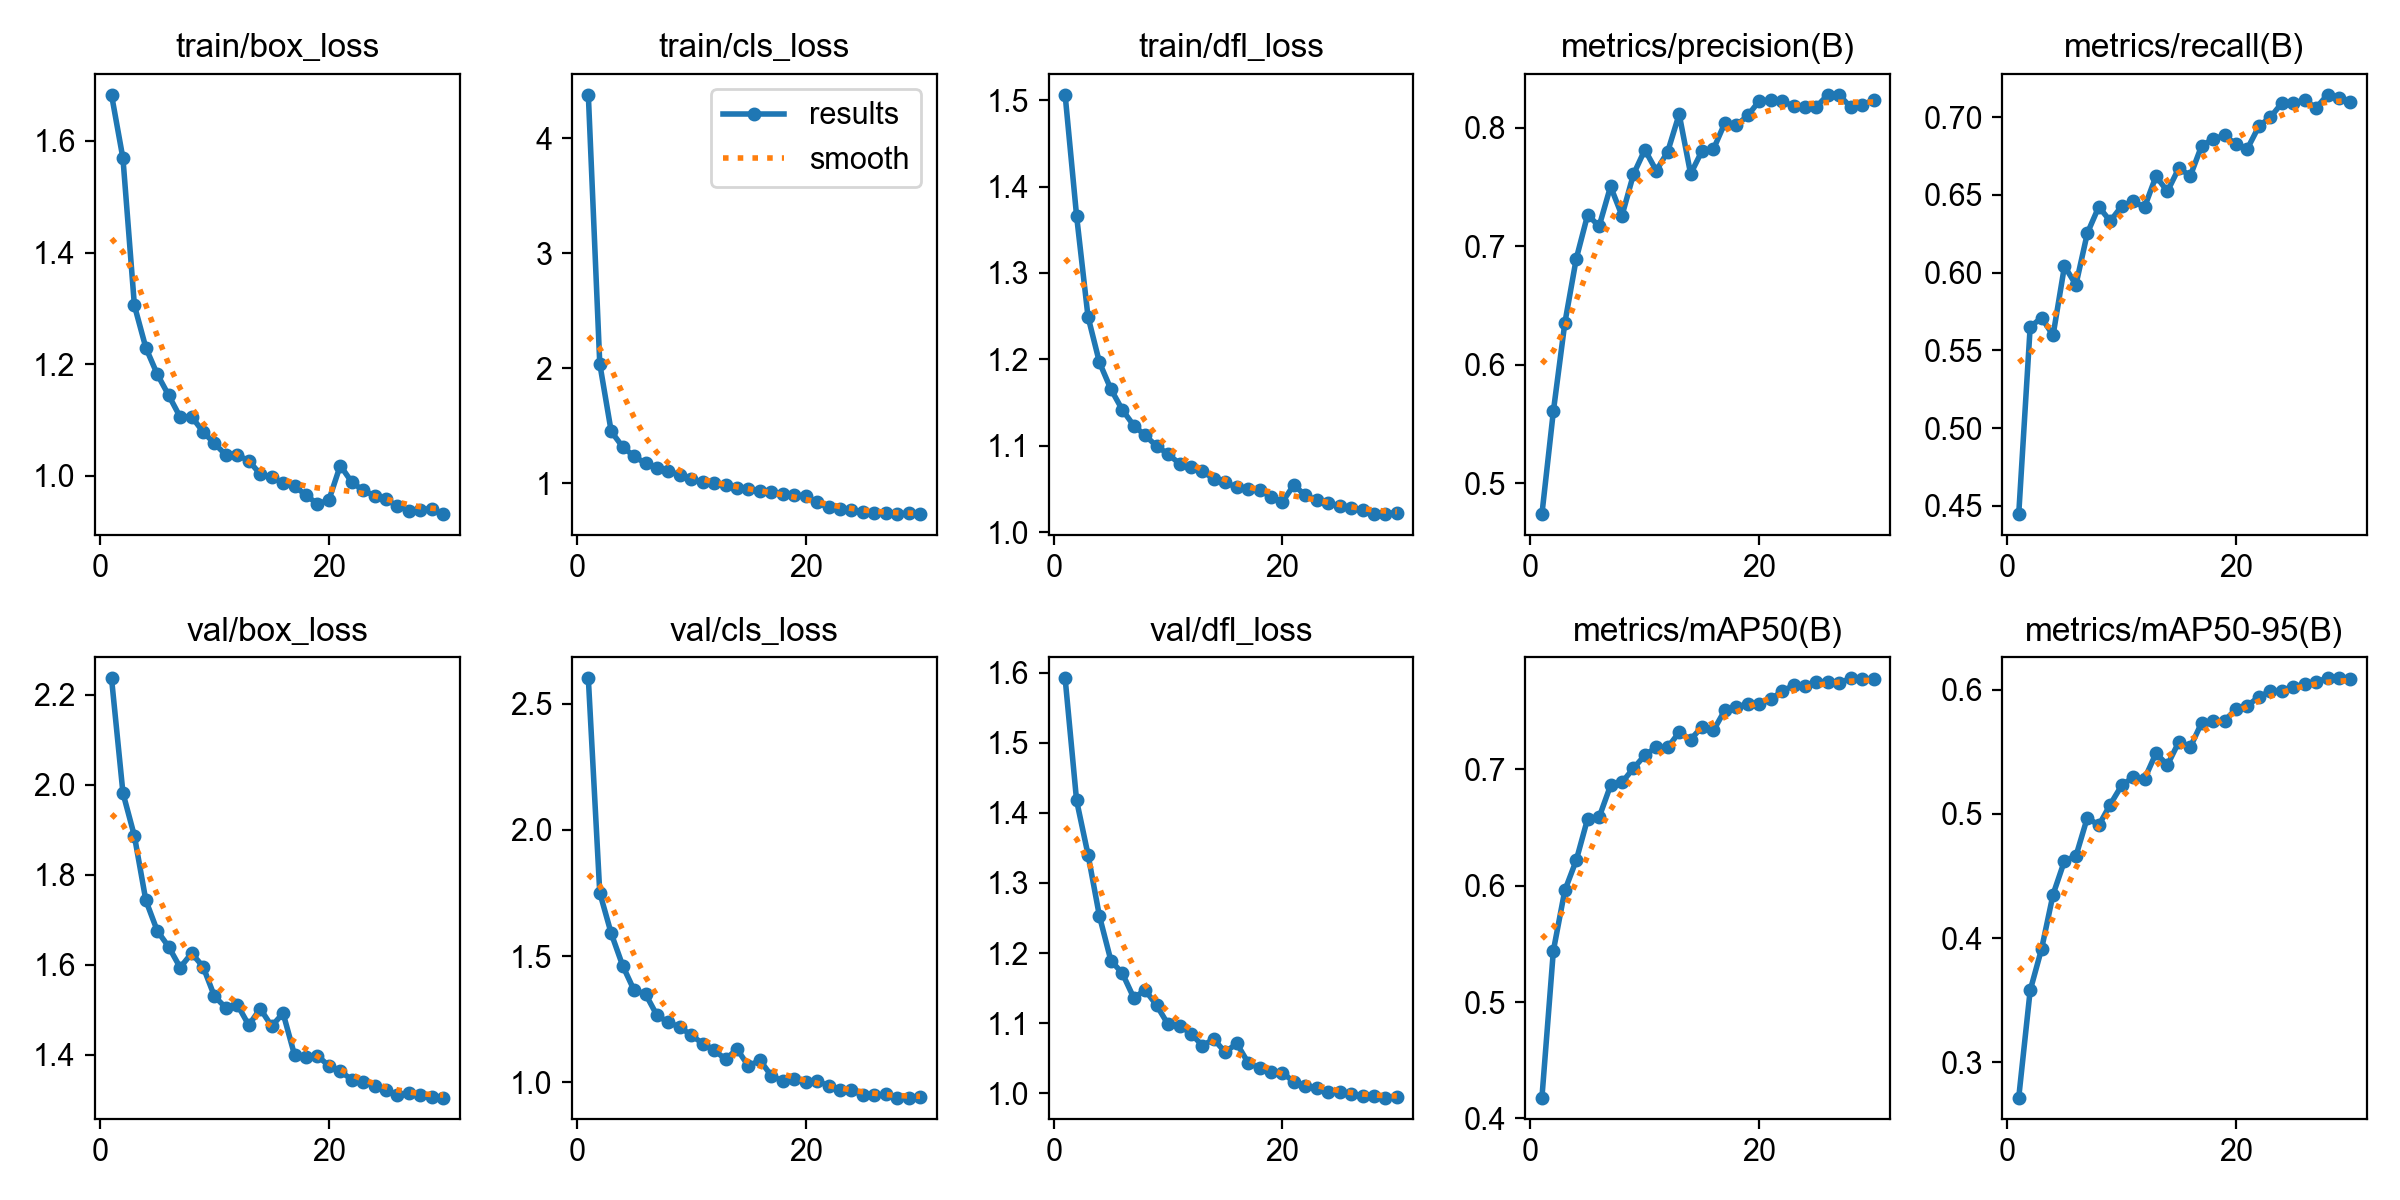

Data behind this chart, as committed beside it:
epoch, time, train/box_loss, train/cls_loss, train/dfl_loss, metrics/precision(B), metrics/recall(B), metrics/mAP50(B), metrics/mAP50-95(B), val/box_loss, val/cls_loss, val/dfl_loss, lr/pg0, lr/pg1, lr/pg2
1, 63.23, 1.683, 4.378, 1.506, 0.4742, 0.4447, 0.4179, 0.2716, 2.236, 2.6, 1.592, 3.85506e-05, 3.85506e-05, 3.85506e-05
2, 125.5, 1.569, 2.038, 1.366, 0.5609, 0.5649, 0.5442, 0.3579, 1.981, 1.751, 1.418, 7.70078e-05, 7.70078e-05, 7.70078e-05
3, 186.6, 1.305, 1.449, 1.249, 0.6351, 0.571, 0.5959, 0.3914, 1.886, 1.59, 1.341, 0.0001146, 0.0001146, 0.0001146
4, 247.3, 1.229, 1.315, 1.197, 0.6895, 0.5596, 0.6219, 0.4351, 1.743, 1.462, 1.253, 0.0001132, 0.0001132, 0.0001132
5, 308, 1.182, 1.233, 1.166, 0.7267, 0.6041, 0.6578, 0.4622, 1.675, 1.365, 1.189, 0.000111, 0.000111, 0.000111
6, 368.8, 1.144, 1.171, 1.142, 0.7169, 0.5921, 0.6589, 0.4661, 1.64, 1.35, 1.171, 0.0001083, 0.0001083, 0.0001083
7, 429.4, 1.105, 1.128, 1.123, 0.7506, 0.6253, 0.6862, 0.4971, 1.594, 1.265, 1.136, 0.000105, 0.000105, 0.000105
8, 490.2, 1.106, 1.105, 1.112, 0.7259, 0.6423, 0.6888, 0.4908, 1.626, 1.238, 1.147, 0.0001013, 0.0001013, 0.0001013
9, 551.3, 1.079, 1.068, 1.1, 0.7607, 0.6331, 0.701, 0.5076, 1.596, 1.219, 1.126, 9.70015e-05, 9.70015e-05, 9.70015e-05
10, 612, 1.058, 1.036, 1.091, 0.7815, 0.6427, 0.7121, 0.523, 1.53, 1.187, 1.098, 9.23306e-05, 9.23306e-05, 9.23306e-05
11, 672.5, 1.037, 1.007, 1.079, 0.7638, 0.6457, 0.7192, 0.5296, 1.505, 1.154, 1.097, 8.729e-05, 8.729e-05, 8.729e-05
12, 733.1, 1.037, 1.002, 1.075, 0.78, 0.642, 0.7189, 0.5282, 1.512, 1.128, 1.085, 8.19348e-05, 8.19348e-05, 8.19348e-05
13, 793.8, 1.027, 0.9823, 1.071, 0.8115, 0.6619, 0.7319, 0.5489, 1.466, 1.091, 1.068, 7.63238e-05, 7.63238e-05, 7.63238e-05
14, 854.5, 1.003, 0.9573, 1.062, 0.7611, 0.6522, 0.7257, 0.5395, 1.503, 1.132, 1.077, 7.05183e-05, 7.05183e-05, 7.05183e-05
15, 915.5, 0.9976, 0.948, 1.058, 0.7806, 0.6672, 0.7367, 0.558, 1.464, 1.065, 1.059, 6.4582e-05, 6.4582e-05, 6.4582e-05
16, 976.1, 0.9869, 0.9288, 1.052, 0.7821, 0.6621, 0.7336, 0.5538, 1.493, 1.088, 1.071, 5.858e-05, 5.858e-05, 5.858e-05
17, 1037, 0.9814, 0.9207, 1.05, 0.8042, 0.6816, 0.751, 0.5736, 1.4, 1.026, 1.044, 5.2578e-05, 5.2578e-05, 5.2578e-05
18, 1097, 0.9653, 0.9042, 1.049, 0.802, 0.6858, 0.7535, 0.575, 1.396, 1.005, 1.036, 4.66417e-05, 4.66417e-05, 4.66417e-05
19, 1158, 0.9496, 0.8958, 1.041, 0.8104, 0.6882, 0.7565, 0.5751, 1.398, 1.015, 1.031, 4.08362e-05, 4.08362e-05, 4.08362e-05
20, 1219, 0.9563, 0.887, 1.035, 0.8226, 0.6825, 0.7559, 0.5846, 1.376, 1.003, 1.03, 3.52252e-05, 3.52252e-05, 3.52252e-05
21, 1291, 1.018, 0.8315, 1.055, 0.8234, 0.6797, 0.7603, 0.5872, 1.364, 1.006, 1.016, 2.987e-05, 2.987e-05, 2.987e-05
22, 1351, 0.9888, 0.7871, 1.043, 0.8226, 0.6941, 0.7672, 0.5944, 1.345, 0.9863, 1.011, 2.48294e-05, 2.48294e-05, 2.48294e-05
23, 1412, 0.9739, 0.7709, 1.037, 0.8183, 0.6998, 0.7722, 0.5988, 1.341, 0.9713, 1.008, 2.01585e-05, 2.01585e-05, 2.01585e-05
24, 1472, 0.964, 0.763, 1.034, 0.8172, 0.7089, 0.7721, 0.5993, 1.331, 0.9678, 1.002, 1.59086e-05, 1.59086e-05, 1.59086e-05
25, 1533, 0.9577, 0.7518, 1.03, 0.8179, 0.7092, 0.7754, 0.6026, 1.321, 0.9501, 1.002, 1.21262e-05, 1.21262e-05, 1.21262e-05
26, 1594, 0.9456, 0.7397, 1.028, 0.8278, 0.7108, 0.7753, 0.6045, 1.311, 0.9481, 0.9986, 8.85282e-06, 8.85282e-06, 8.85282e-06
27, 1654, 0.9374, 0.7403, 1.025, 0.8276, 0.7059, 0.7743, 0.6066, 1.315, 0.9529, 0.997, 6.12422e-06, 6.12422e-06, 6.12422e-06
28, 1715, 0.9396, 0.733, 1.021, 0.8174, 0.7143, 0.7783, 0.6093, 1.31, 0.9399, 0.9959, 3.97033e-06, 3.97033e-06, 3.97033e-06
29, 1775, 0.9411, 0.7351, 1.022, 0.8195, 0.7125, 0.7781, 0.6092, 1.308, 0.9397, 0.994, 2.41476e-06, 2.41476e-06, 2.41476e-06
30, 1836, 0.9314, 0.7297, 1.023, 0.8231, 0.7099, 0.7775, 0.6088, 1.305, 0.9406, 0.9946, 1.47455e-06, 1.47455e-06, 1.47455e-06
